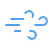
t = 0.00 s
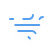
t = 3.75 s
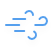
t = 7.50 s

The animated SVG that drew these frames (rendered in a browser with its animation timeline set to each time). Animation: 3 SMIL elements (animate=3); frames cover the first 7.50 s, repeats indefinitely.

<?xml version="1.0" encoding="UTF-8"?>
<svg width="56" height="48" version="1.1" xmlns="http://www.w3.org/2000/svg">
  <defs>
    <filter id="blur" x="-.24684" y="-.27097" width="1.4937" height="1.6939">
      <feGaussianBlur in="SourceAlpha" stdDeviation="3" />
      <feOffset dx="0" dy="4" result="offsetblur" />
      <feComponentTransfer>
        <feFuncA slope="0.05" type="linear" />
      </feComponentTransfer>
      <feMerge>
        <feMergeNode />
        <feMergeNode in="SourceGraphic" />
      </feMerge>
    </filter>
  </defs>
  <!-- <g>
    <path fill="none" stroke="#ff0000" stroke-width="0.2" d="M0 0l56,0l0,48l-56,0z"></path>
  </g> -->
  <g transform="translate(16 -2)" filter="url(#blur)">
    <!-- <g class="am-weather-sun" transform="translate(0,16)">
      <line transform="translate(0,9)" y2="3" fill="none" stroke="#ffa500" stroke-linecap="round" stroke-width="2" />
      <g transform="rotate(45)">
        <line transform="translate(0,9)" y2="3" fill="none" stroke="#ffa500" stroke-linecap="round" stroke-width="2" />
      </g>
      <g transform="rotate(90)">
        <line transform="translate(0,9)" y2="3" fill="none" stroke="#ffa500" stroke-linecap="round" stroke-width="2" />
      </g>
      <g transform="rotate(135)">
        <line transform="translate(0,9)" y2="3" fill="none" stroke="#ffa500" stroke-linecap="round" stroke-width="2" />
      </g>
      <g transform="scale(-1)">
        <line transform="translate(0,9)" y2="3" fill="none" stroke="#ffa500" stroke-linecap="round" stroke-width="2" />
      </g>
      <g transform="rotate(225)">
        <line transform="translate(0,9)" y2="3" fill="none" stroke="#ffa500" stroke-linecap="round" stroke-width="2" />
      </g>
      <g transform="rotate(-90)">
        <line transform="translate(0,9)" y2="3" fill="none" stroke="#ffa500" stroke-linecap="round" stroke-width="2" />
      </g>
      <g transform="rotate(-45)">
        <line transform="translate(0,9)" y2="3" fill="none" stroke="#ffa500" stroke-linecap="round" stroke-width="2" />
      </g>
      <circle r="5" fill="#ffa500" stroke="#ffa500" stroke-width="2" />
    </g> -->
    <g class="am-weather-wind" transform="translate(-16,10)">
      <path fill="none" stroke="#57A0EE" stroke-linecap="round" stroke-width="2" stroke-dasharray="12 10" d="M25.5 5A4 4 0 1 1 29 11H10">
        <animate attributeName="stroke-dashoffset" dur="15s" repeatCount="indefinite" values="0; 400" />
      </path>
      <path fill="none" stroke="#57A0EE" stroke-linecap="round" stroke-width="2" stroke-dasharray="24 16" d="M39.5 11A4 4 0 1 1 43 17H6">
        <animate attributeName="stroke-dashoffset" dur="15s" repeatCount="indefinite" values="0; 400" />
      </path>
      <path fill="none" stroke="#57A0EE" stroke-linecap="round" stroke-width="2" stroke-dasharray="18 10" d="M28.5 29A4 4 0 1 0 32 23H15">
        <animate attributeName="stroke-dashoffset" dur="15s" repeatCount="indefinite" values="0; 400" />
      </path>
    </g>
    <!-- <g transform="translate(-11,0) scale(0.35,0.35)">
      <g class="line-top">
        <path
          d="M15.41,27.21c-1.61,0-2.91-1.3-2.91-2.91 c0-1.61,1.3-2.91,2.91-2.91h51.21c1.17-0.18,2.23-0.5,3.14-0.99c0.87-0.47,1.61-1.12,2.18-1.98c2.32-3.51,2.09-6.6,0.61-8.79 c-1.04-1.53-2.68-2.69-4.52-3.32c-1.81-0.62-3.78-0.7-5.48-0.08c-2.52,0.92-4.59,3.54-4.94,8.48c-0.11,1.6-1.49,2.81-3.09,2.7 c-1.6-0.11-2.81-1.49-2.7-3.09c0.54-7.66,4.22-11.89,8.76-13.55c3-1.09,6.32-0.99,9.32,0.03c2.98,1.02,5.68,2.97,7.45,5.57 c2.72,4,3.29,9.41-0.56,15.24c-1.12,1.7-2.57,2.97-4.27,3.89c-1.54,0.83-3.26,1.35-5.1,1.63c-0.2,0.04-0.41,0.07-0.62,0.07H15.41 L15.41,27.21z" />
      </g>
      <g class="line-middle">
        <path
          d="M2.91,40.3C1.3,40.3,0,38.99,0,37.39c0-1.61,1.3-2.91,2.91-2.91h107.07c1.17-0.18,2.23-0.5,3.13-0.99 c0.87-0.47,1.61-1.12,2.18-1.98c2.32-3.51,2.09-6.6,0.61-8.79c-1.04-1.53-2.68-2.69-4.52-3.32c-1.81-0.62-3.78-0.7-5.48-0.08 c-2.52,0.92-4.59,3.54-4.94,8.48c-0.11,1.6-1.49,2.81-3.09,2.7c-1.6-0.11-2.81-1.49-2.7-3.09c0.54-7.66,4.22-11.89,8.76-13.55 c3-1.09,6.32-0.99,9.32,0.03c2.98,1.02,5.68,2.97,7.45,5.57c2.72,4,3.29,9.41-0.56,15.24c-1.12,1.7-2.57,2.97-4.27,3.89 c-1.54,0.83-3.26,1.35-5.1,1.63c-0.2,0.04-0.41,0.07-0.62,0.07H2.91L2.91,40.3z" />
      </g>
      <g class="line-bottom">
        <path
          d="M28.69,53.38c-1.61,0-2.91-1.3-2.91-2.91c0-1.61,1.3-2.91,2.91-2.91h51.37c0.21,0,0.42,0.02,0.62,0.07 c1.84,0.28,3.56,0.8,5.1,1.63c1.7,0.92,3.15,2.19,4.27,3.89c3.85,5.83,3.28,11.24,0.56,15.24c-1.77,2.61-4.47,4.55-7.45,5.57 c-3,1.03-6.32,1.13-9.32,0.03c-4.54-1.66-8.22-5.89-8.76-13.55c-0.11-1.6,1.1-2.98,2.7-3.09c1.6-0.11,2.98,1.1,3.09,2.7 c0.35,4.94,2.41,7.56,4.94,8.48c1.71,0.62,3.67,0.54,5.48-0.08c1.84-0.63,3.48-1.79,4.52-3.32c1.49-2.19,1.71-5.28-0.61-8.79 c-0.57-0.86-1.31-1.51-2.18-1.98c-0.91-0.49-1.97-0.81-3.13-0.99H28.69L28.69,53.38z" />
      </g>
    </g> -->
  </g>
</svg>